The GitHub repository tanverhassantanver/Automated-Identification-of-Medicinal-Plants-Through-Image-Processing-and-Transfer-Learning contains a labelled image folder "data" with 5 categories: Aristolochia indica, Centella asiatica, giant calotrope, green chiretta, Terminalia bellirica. Examples follow, each with its label.

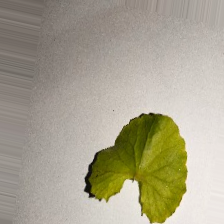
Label: Centella asiatica

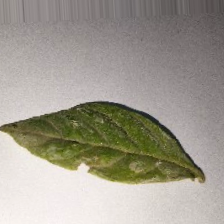
Label: Terminalia bellirica

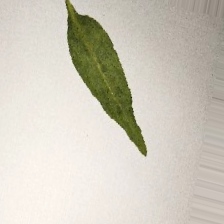
Label: green chiretta

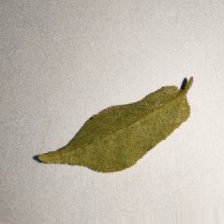
Label: Aristolochia indica

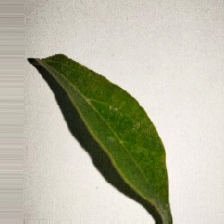
Label: Aristolochia indica

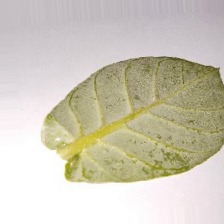
Label: giant calotrope
